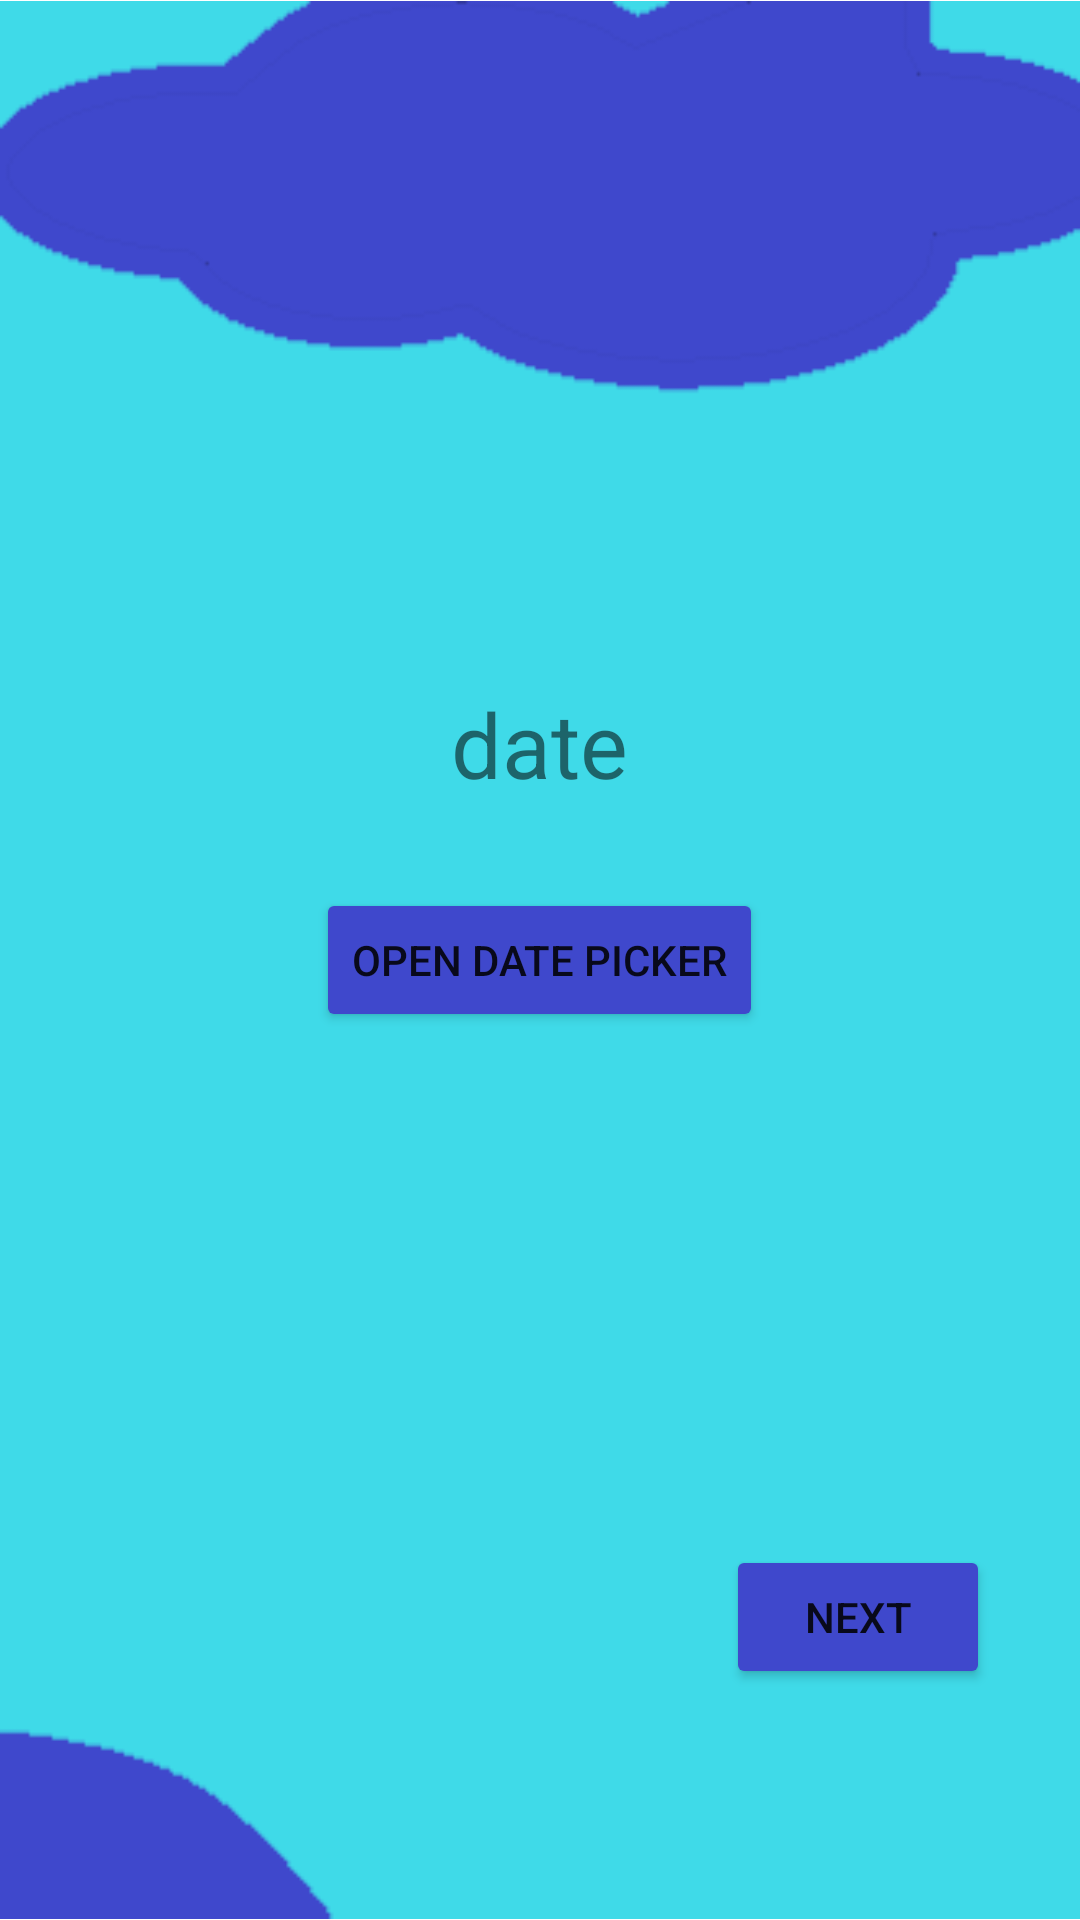

The Android layout XML behind this screen, and the referenced resources:
<!-- AndroidManifest.xml: application theme Theme.MyAppointement -->
<!-- res/layout/activity_date.xml -->
<?xml version="1.0" encoding="utf-8"?>
<RelativeLayout xmlns:android="http://schemas.android.com/apk/res/android"
    xmlns:app="http://schemas.android.com/apk/res-auto"
    xmlns:tools="http://schemas.android.com/tools"
    android:id="@+id/datepick"
    android:layout_width="match_parent"
    android:layout_height="match_parent"
    tools:context=".DateActivity">

    <ImageView
        android:id="@+id/imageView9"
        android:layout_width="446dp"
        android:layout_height="match_parent"
        android:layout_alignParentTop="true"
        android:layout_alignParentBottom="true"
        android:layout_marginTop="0dp"
        android:layout_marginBottom="0dp"
        app:layout_constraintBottom_toBottomOf="parent"
        app:layout_constraintEnd_toEndOf="parent"
        app:layout_constraintHorizontal_bias="1.0"
        app:layout_constraintStart_toStartOf="parent"
        app:layout_constraintTop_toTopOf="parent"
        app:layout_constraintVertical_bias="0.145"
        app:srcCompat="@drawable/date" />

    <TextView
        android:id="@+id/textView"
        android:layout_width="wrap_content"
        android:layout_height="wrap_content"
        android:layout_above="@id/button"
        android:layout_centerHorizontal="true"
        android:layout_marginBottom="28dp"
        android:text="date"
        android:textSize="30sp" />

    <Button
        android:id="@+id/button"
        android:layout_width="wrap_content"
        android:layout_height="wrap_content"
        android:layout_centerInParent="true"
        android:text="open date picker"
        app:backgroundTint="#3F48CC" />

    <Button
        android:id="@+id/ne"
        android:layout_width="wrap_content"
        android:layout_height="wrap_content"
        android:layout_alignParentEnd="true"
        android:layout_alignParentRight="true"
        android:layout_alignParentBottom="true"
        android:layout_marginEnd="30dp"
        android:layout_marginRight="30dp"
        android:layout_marginBottom="77dp"
        android:text="next"
        app:backgroundTint="#3F48CC" />


</RelativeLayout>
<!-- resources referenced by this layout -->
<resources>
  <!-- drawable date: png bitmap (drawable, 3840 bytes) -->
  <style name="Theme.MyAppointement" parent="Theme.MaterialComponents.DayNight.NoActionBar">
          
          <item name="colorPrimary">@color/purple_500</item>
          <item name="colorPrimaryVariant">@color/purple_700</item>
          <item name="colorOnPrimary">@color/white</item>
          
          <item name="colorSecondary">@color/teal_200</item>
          <item name="colorSecondaryVariant">@color/teal_200</item>
          <item name="colorOnSecondary">@color/teal_200</item>
          
          <item name="android:statusBarColor" tools:targetApi="l">?attr/colorPrimaryVariant</item>
          
      </style>
  <!-- not gathered from this repository: default colours our renderer supplied (Android Studio template values) -->
  <color name="purple_500">#FF6200EE</color>
  <color name="purple_700">#FF3700B3</color>
  <color name="teal_200">#FF03DAC5</color>
  <color name="white">#FFFFFFFF</color>
</resources>
